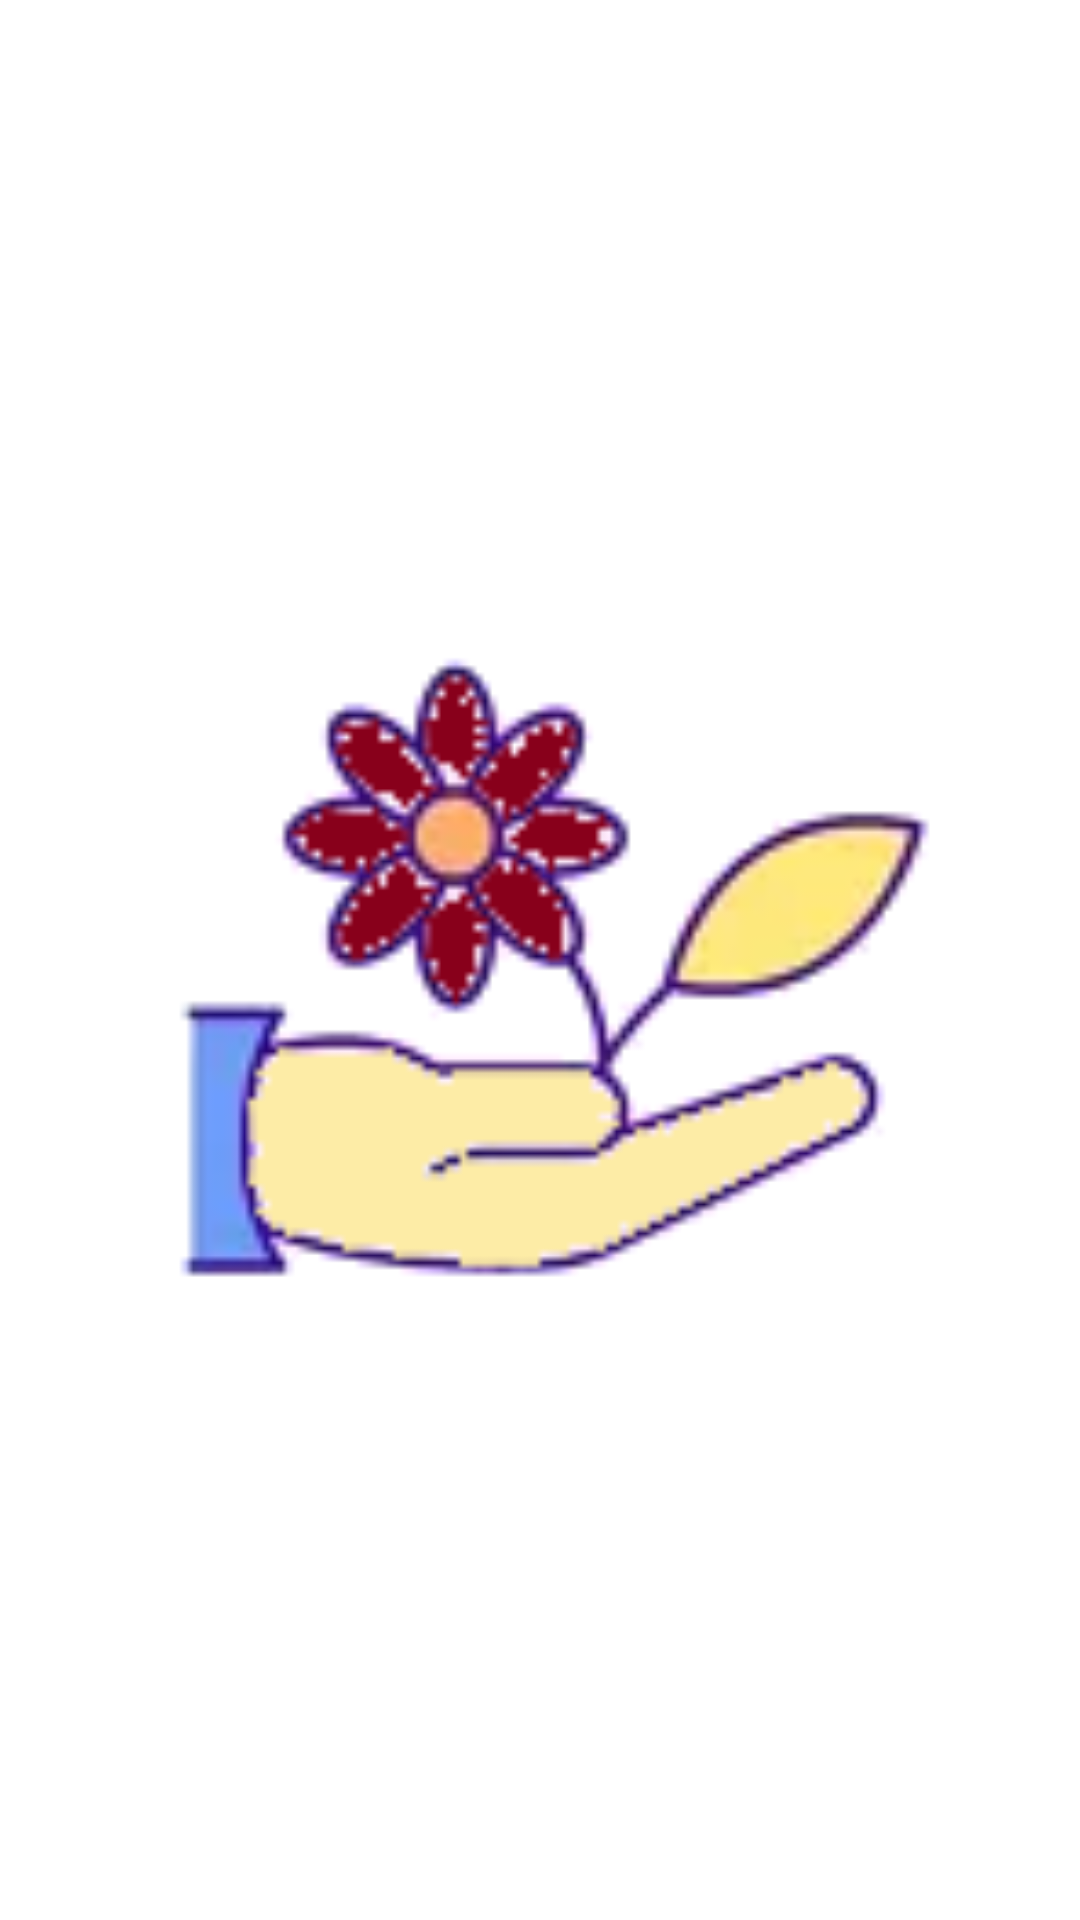

Reconstruct the res/layout file that produces this screen, plus the resources it refers to.
<!-- AndroidManifest.xml: application theme Theme.HabitTrackerApplication -->
<!-- res/layout/icon_item.xml -->
<?xml version="1.0" encoding="utf-8"?>
<ImageView
    android:id="@+id/icon_item_iv"
    xmlns:android="http://schemas.android.com/apk/res/android"
    android:layout_width="@dimen/_50sdp"
    android:layout_height="@dimen/_50sdp"
    android:layout_margin="5dp"
    android:src="@drawable/icon2"/>
<!-- resources referenced by this layout -->
<resources>
  <!-- drawable icon2: png bitmap (drawable, 10006 bytes) -->
  <style name="Theme.HabitTrackerApplication" parent="Theme.MaterialComponents.DayNight.DarkActionBar">
  
          
          <item name="colorPrimary">@color/primary_purple</item>
          <item name="colorPrimaryVariant">@color/white</item>
          <item name="colorOnPrimary">@color/primary_text</item>
          
          <item name="colorSecondary">@color/secondary_purple</item>
          <item name="colorSecondaryVariant">@color/secondary_purple</item>
          <item name="colorOnSecondary">@color/primary_text</item>
          
          <item name="android:statusBarColor" tools:targetApi="l">?attr/colorPrimaryVariant</item>
          <item name="android:textColor">@color/primary_text</item>
          
      </style>
  <color name="primary_purple">#9F8DC1</color>
  <color name="white">#FFFFFFFF</color>
  <color name="primary_text">#222934</color>
  <color name="secondary_purple">#BFB3D6</color>
</resources>
